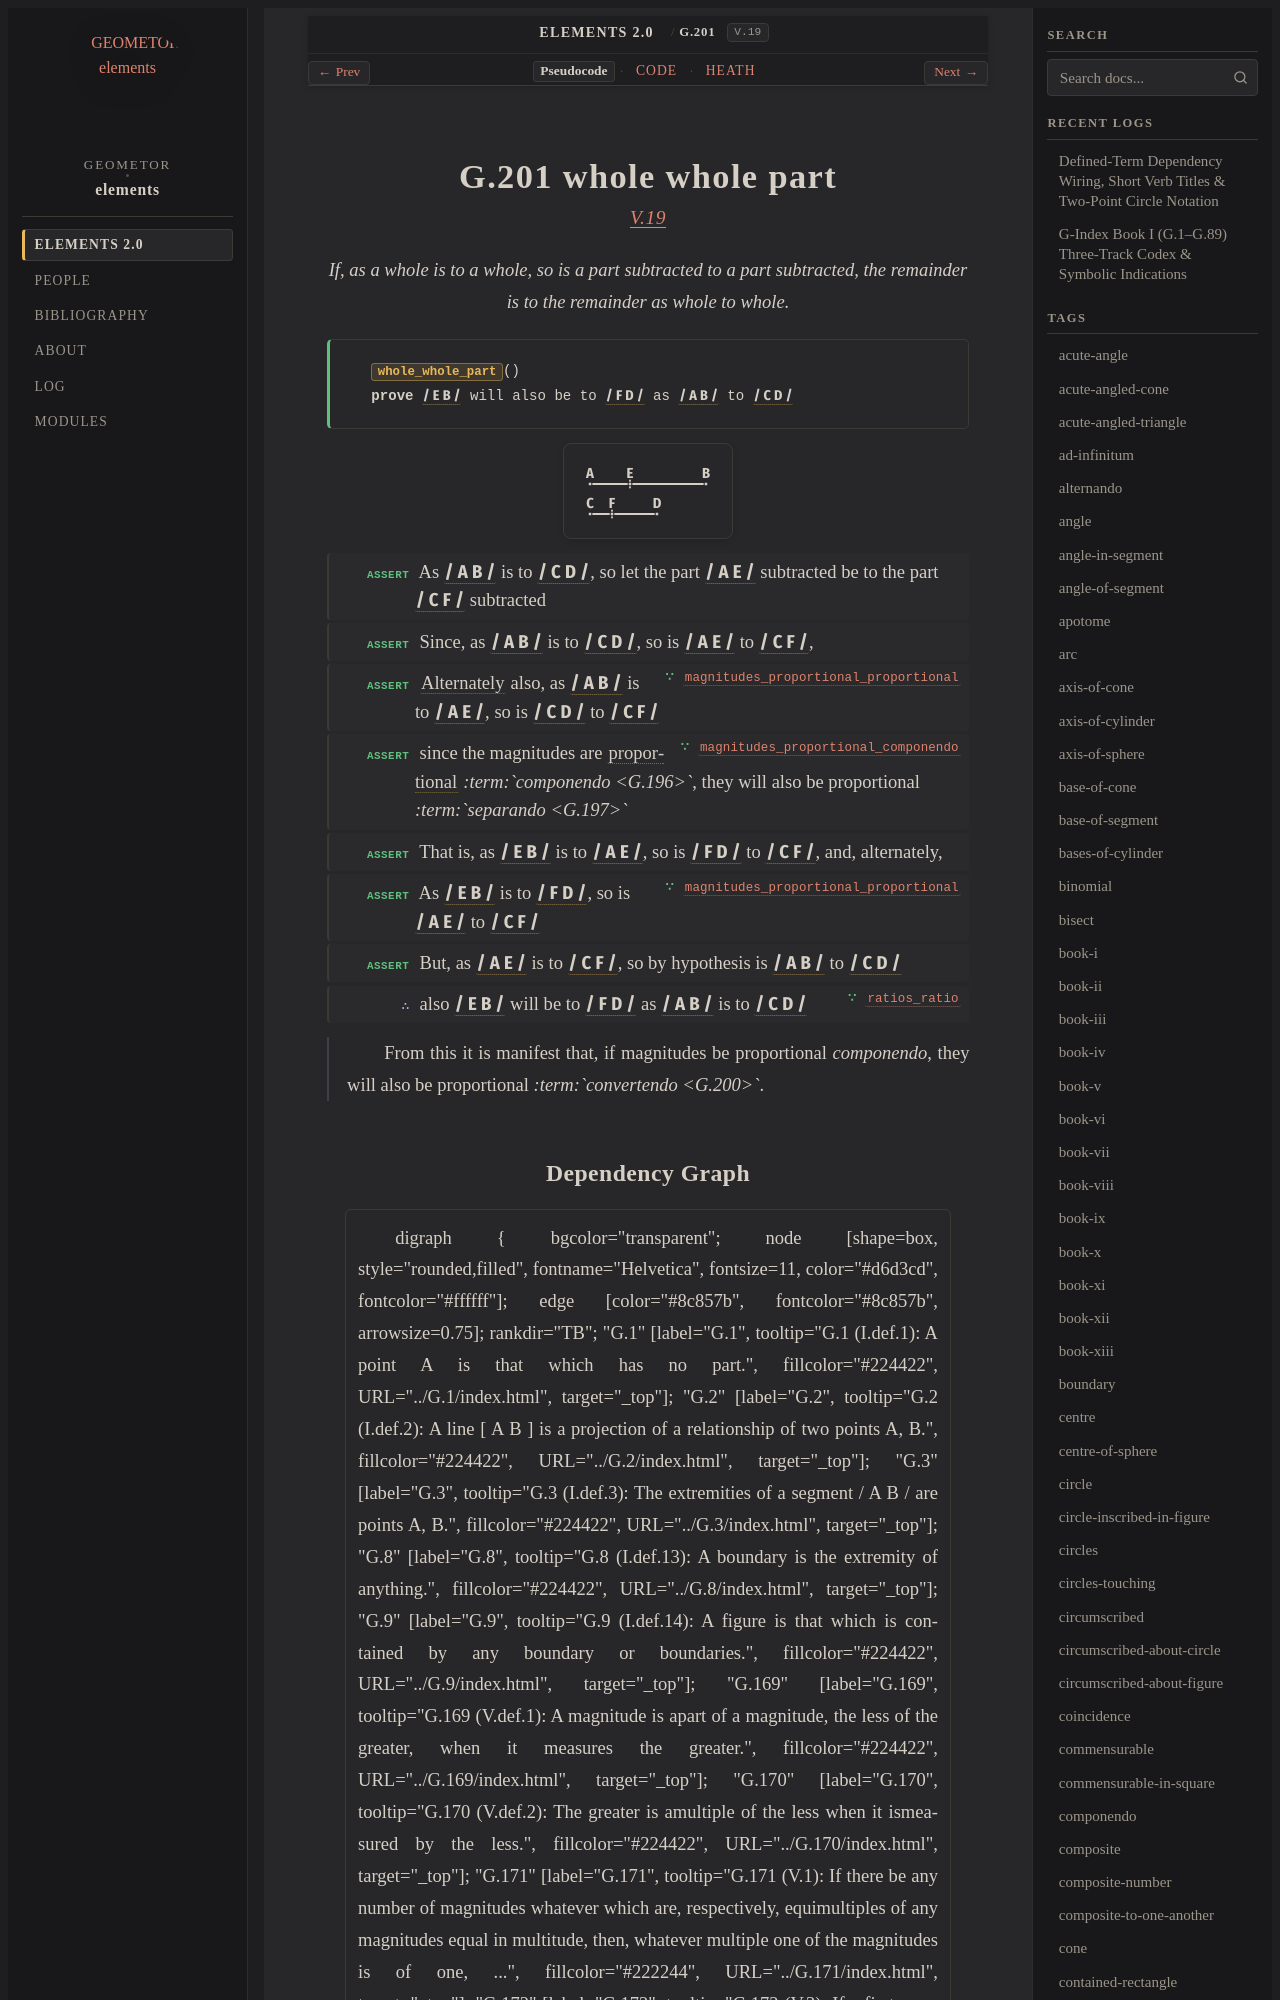

repository: geometor/elements · page: elements2/G.201/index.html · generator: sphinx

:order: 201
:number: 201
:canonical_id: G.201
:original_id: V.19
:title: G.201 whole whole part
:volume: II
:book: V
:type: prop
:subtype: theorem
:categories: theorem, proof, proportions, magnitudes
:category: theorem, proof, proportions, magnitudes
:tags: book-v, segment, alternando, proportional, componendo, separando, convertendo, porism
:dependencies: G.180, G.189, G.194, G.195, G.196, G.197, G.198, G.200
:excerpt: If, as a whole is to a whole, so is a part subtracted to a part subtracted, the remainder is to the remainder as whole to whole.

.. _G.201:
.. _V.19:

G.201 whole whole part
======================

.. rubric:: `V.19 <https://geometor.github.io/euclid/heath/volume_II/book_v/propositions/19/>`_

.. enunciation::

   If, as a whole is to a whole, so is a part subtracted to a part subtracted, the remainder is to the remainder as whole to whole.

.. signature:: theorem

   | :fn:`whole_whole_part <G.201>`\ ()
   | **prove** :g:`/ E B / <g1:/ E B />` will also be to :g:`/ F D / <g1:/ F D />` as :g:`/ A B / <g1:/ A B />` to :g:`/ C D / <g1:/ C D />`

.. picture:: g1.svg
   :alt: Proposition 19

.. step:: assert

   As :g:`/ A B / <g1:/ A B />` is to :g:`/ C D / <g1:/ C D />`, so let the part :g:`/ A E / <g1:/ A E />` subtracted be to the part :g:`/ C F / <g1:/ C F />` subtracted

.. step:: assert

   Since, as :g:`/ A B / <g1:/ A B />` is to :g:`/ C D / <g1:/ C D />`, so is :g:`/ A E / <g1:/ A E />` to :g:`/ C F / <g1:/ C F />`,

.. step:: assert ∵ magnitudes_proportional_proportional <G.195>

   :term:`Alternately <G.194>` also, as :g:`/ A B / <g1:/ A B />` is to :g:`/ A E / <g1:/ A E />`, so is :g:`/ C D / <g1:/ C D />` to :g:`/ C F / <g1:/ C F />`

.. step:: assert ∵ magnitudes_proportional_componendo <G.198>

   since the magnitudes are :term:`proportional <G.180>` *:term:`componendo <G.196>`*, they will also be proportional *:term:`separando <G.197>`*

.. step:: assert

   That is, as :g:`/ E B / <g1:/ E B />` is to :g:`/ A E / <g1:/ A E />`, so is :g:`/ F D / <g1:/ F D />` to :g:`/ C F / <g1:/ C F />`, and, alternately,

.. step:: assert ∵ magnitudes_proportional_proportional <G.195>

   As :g:`/ E B / <g1:/ E B />` is to :g:`/ F D / <g1:/ F D />`, so is :g:`/ A E / <g1:/ A E />` to :g:`/ C F / <g1:/ C F />`

.. step:: assert

   But, as :g:`/ A E / <g1:/ A E />` is to :g:`/ C F / <g1:/ C F />`, so by hypothesis is :g:`/ A B / <g1:/ A B />` to :g:`/ C D / <g1:/ C D />`

.. step:: conclude ∵ ratios_ratio <G.189>

   also :g:`/ E B / <g1:/ E B />` will be to :g:`/ F D / <g1:/ F D />` as :g:`/ A B / <g1:/ A B />` is to :g:`/ C D / <g1:/ C D />`

.. porism::

   From this it is manifest that, if magnitudes be proportional *componendo*, they will also be proportional *:term:`convertendo <G.200>`*.
